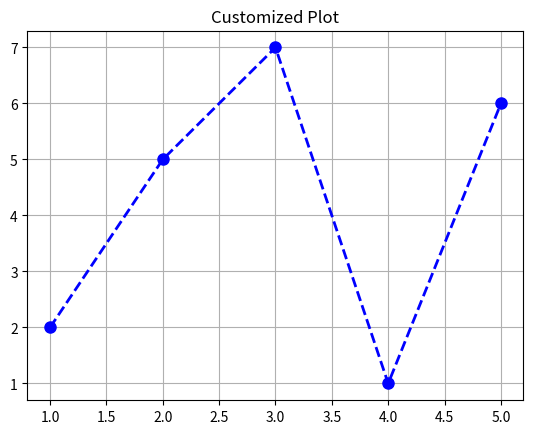

The script that saved this image:
import matplotlib.pyplot as plt

x = [1, 2, 3, 4, 5]
y = [2, 5, 7, 1, 6]

plt.plot(x, y, color="blue", linestyle="--", marker="o", linewidth=2, markersize=8)
plt.grid(True)
plt.title("Customized Plot")
plt.show()